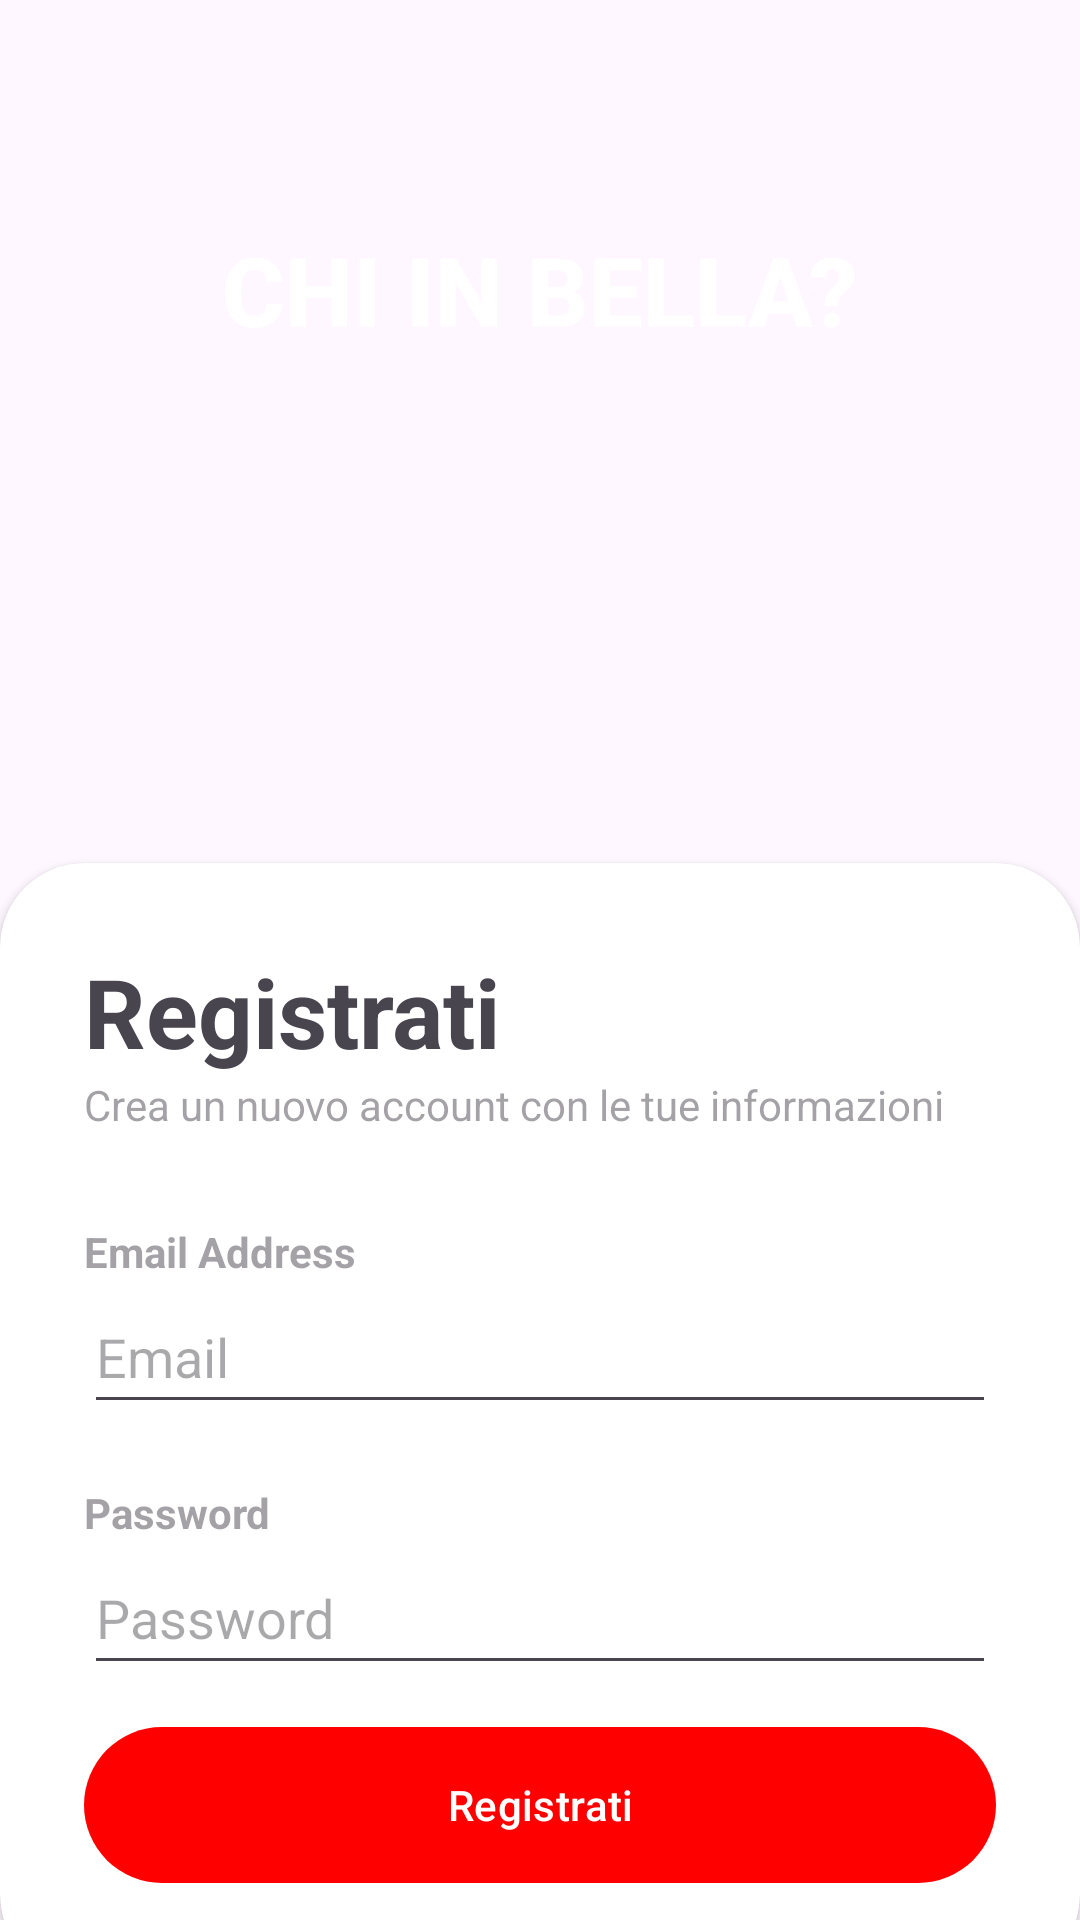

The Android layout XML behind this screen, and the referenced resources:
<!-- AndroidManifest.xml: application theme Theme.SeiInBella -->
<!-- res/layout/activity_registrazione.xml -->
<?xml version="1.0" encoding="utf-8"?>
<androidx.constraintlayout.widget.ConstraintLayout xmlns:android="http://schemas.android.com/apk/res/android"
    xmlns:app="http://schemas.android.com/apk/res-auto"
    xmlns:tools="http://schemas.android.com/tools"
    android:id="@+id/main"
    android:layout_width="match_parent"
    android:layout_height="match_parent"
    tools:context=".RegisterActivity">

    <RelativeLayout
        android:id="@+id/relative_layout"
        android:layout_width="0dp"
        android:layout_height="wrap_content"
        android:background="@color/red"
        app:layout_constraintTop_toTopOf="parent"
        app:layout_constraintStart_toStartOf="parent"
        app:layout_constraintEnd_toEndOf="parent" />

    <TextView
        android:id="@+id/text_view"
        android:layout_width="wrap_content"
        android:layout_height="wrap_content"
        android:padding="28dp"
        android:gravity="center"
        app:layout_constraintTop_toBottomOf="@id/relative_layout"
        app:layout_constraintStart_toStartOf="parent"
        app:layout_constraintEnd_toEndOf="parent" />

    <ImageView
        android:id="@+id/image_view"
        android:layout_width="wrap_content"
        android:layout_height="wrap_content"
        android:src="@drawable/location_icon"
        app:layout_constraintTop_toBottomOf="@id/text_view"
        app:layout_constraintStart_toStartOf="parent"
        app:layout_constraintEnd_toEndOf="parent" />

    <TextView
        android:id="@+id/another_text_view"
        android:layout_width="wrap_content"
        android:layout_height="wrap_content"
        android:fontFamily="sans-serif-medium"
        android:text="CHI IN BELLA?"
        android:textColor="@color/white"
        android:textSize="32sp"
        android:textStyle="bold"
        app:layout_constraintTop_toBottomOf="@id/image_view"
        app:layout_constraintStart_toStartOf="parent"
        app:layout_constraintEnd_toEndOf="parent" />

    <androidx.cardview.widget.CardView
        android:layout_width="0dp"
        android:layout_height="wrap_content"
        android:layout_marginBottom="-20dp"
        app:cardCornerRadius="28dp"
        app:layout_constraintBottom_toBottomOf="parent"
        app:layout_constraintStart_toStartOf="parent"
        app:layout_constraintEnd_toEndOf="parent">

        <LinearLayout
            android:layout_width="match_parent"
            android:layout_height="match_parent"
            android:orientation="vertical"
            android:padding="28dp">

            <TextView
                android:layout_width="wrap_content"
                android:layout_height="wrap_content"
                android:text="Registrati"
                android:textSize="32sp"
                android:textStyle="bold" />

            <TextView
                android:layout_width="wrap_content"
                android:layout_height="wrap_content"
                android:alpha="0.5"
                android:text="Crea un nuovo account con le tue informazioni" />

            <View
                android:layout_width="wrap_content"
                android:layout_height="30dp" />

            <TextView
                android:layout_width="wrap_content"
                android:layout_height="wrap_content"
                android:alpha="0.5"
                android:text="Email Address"
                android:textStyle="bold" />

            <EditText
                android:id="@+id/email_edit_text"
                android:layout_width="match_parent"
                android:layout_height="48dp"
                android:hint="Email"
                android:inputType="textEmailAddress" />

            <View
                android:layout_width="wrap_content"
                android:layout_height="20dp" />

            <TextView
                android:layout_width="wrap_content"
                android:layout_height="wrap_content"
                android:alpha="0.5"
                android:text="Password"
                android:textStyle="bold" />

            <EditText
                android:id="@+id/password_edit_text"
                android:layout_width="match_parent"
                android:layout_height="48dp"
                android:hint="Password"
                android:inputType="textPassword" />

            <View
                android:layout_width="wrap_content"
                android:layout_height="10dp" />

            <com.google.android.material.button.MaterialButton
                android:id="@+id/register_button"
                android:layout_width="match_parent"
                android:layout_height="60dp"
                android:text="Registrati"
                app:cornerRadius="32dp" />
        </LinearLayout>
    </androidx.cardview.widget.CardView>
</androidx.constraintlayout.widget.ConstraintLayout>
<!-- resources referenced by this layout -->
<resources>
  <color name="red">#FFFF0000</color>
  <color name="white">#FFFFFFFF</color>
  <style name="Theme.SeiInBella" parent="Base.Theme.SeiInBella" />
  <style name="Base.Theme.SeiInBella" parent="Theme.Material3.DayNight.NoActionBar">
          <item name="colorPrimary">@color/red</item>
          <item name="colorPrimaryVariant">@color/red</item>
          <item name="colorSecondary">@color/green</item>
          <item name="colorSecondaryVariant">@color/green</item>
          
          <item name="android:statusBarColor">@color/red</item>
          
      </style>
  <color name="green">#FF00FF00</color>
</resources>
